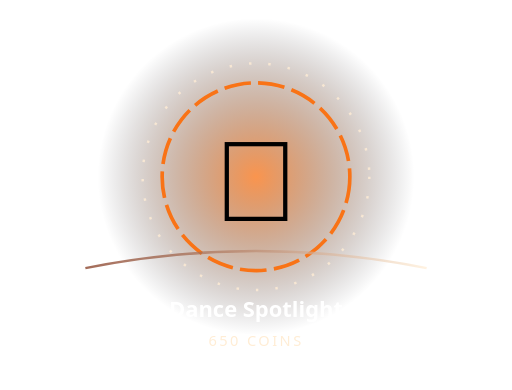
t = 0.00 s
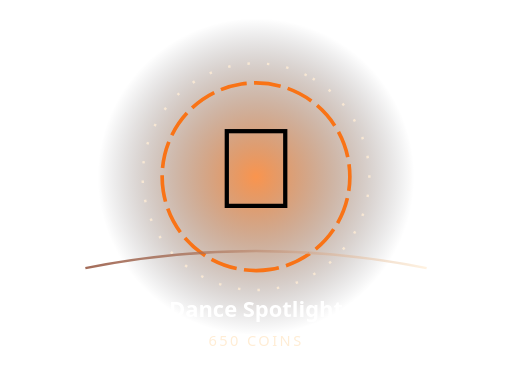
t = 0.83 s
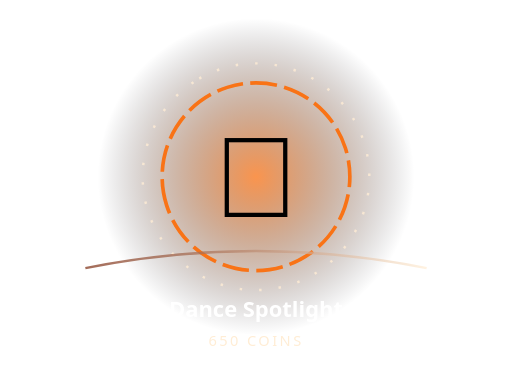
t = 1.67 s
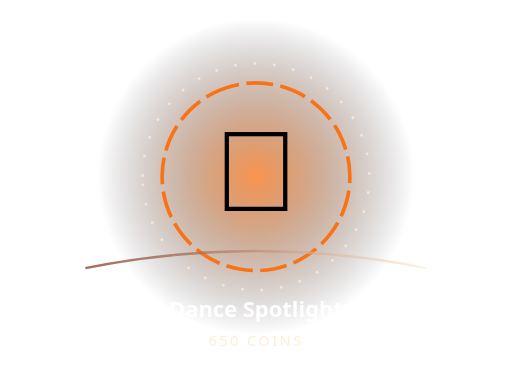
t = 2.50 s
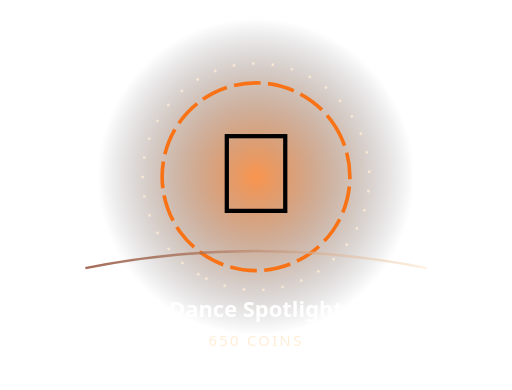
t = 3.33 s
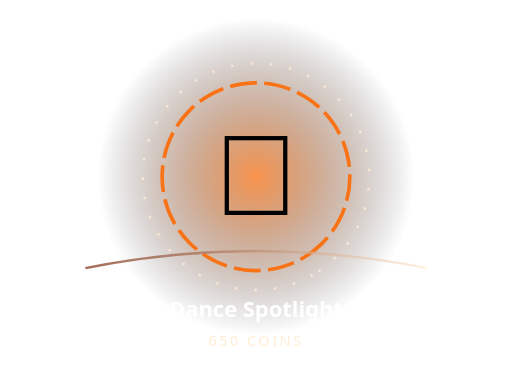
t = 4.17 s

The animated SVG that drew these frames (rendered in a browser with its animation timeline set to each time). Animation: 3 SMIL elements (animateTransform=3); one cycle of 5.00 s, repeats indefinitely.

<svg xmlns="http://www.w3.org/2000/svg" width="420" height="320" viewBox="0 0 420 320" role="img" aria-label="Animated Dance Spotlight">
<defs><radialGradient id="b"><stop stop-color="#f97316" stop-opacity=".76"/><stop offset="1" stop-color="#080c18" stop-opacity="0"/></radialGradient><linearGradient id="r"><stop stop-color="#7c2d12"/><stop offset="1" stop-color="#ffedd5"/></linearGradient></defs>
<circle cx="210" cy="145" r="130" fill="url(#b)"/>
<circle cx="210" cy="145" r="77" fill="none" stroke="#f97316" stroke-width="3" stroke-dasharray="22 6"><animateTransform attributeName="transform" type="rotate" from="0 210 145" to="360 210 145" dur="3.7s" repeatCount="indefinite"/></circle>
<circle cx="210" cy="145" r="93" fill="none" stroke="#ffedd5" stroke-opacity=".8" stroke-width="2" stroke-dasharray="2 14"><animateTransform attributeName="transform" type="rotate" from="360 210 145" to="0 210 145" dur="5.0s" repeatCount="indefinite"/></circle>
<g><animateTransform attributeName="transform" type="translate" values="0 4;0 -8;0 4" dur="1.9s" repeatCount="indefinite"/><text x="210" y="177" font-size="94" text-anchor="middle" font-family="'Segoe UI Emoji','Apple Color Emoji',sans-serif">💃</text></g>
<path d="M70 220 Q210 192 350 220" fill="none" stroke="url(#r)" stroke-width="2" stroke-opacity=".7"/>
<text x="210" y="260" text-anchor="middle" fill="#fff" font-family="system-ui,sans-serif" font-weight="850" font-size="18">Dance Spotlight</text>
<text x="210" y="284" text-anchor="middle" fill="#ffedd5" font-family="system-ui,sans-serif" font-size="12" letter-spacing="2">650 COINS</text></svg>
